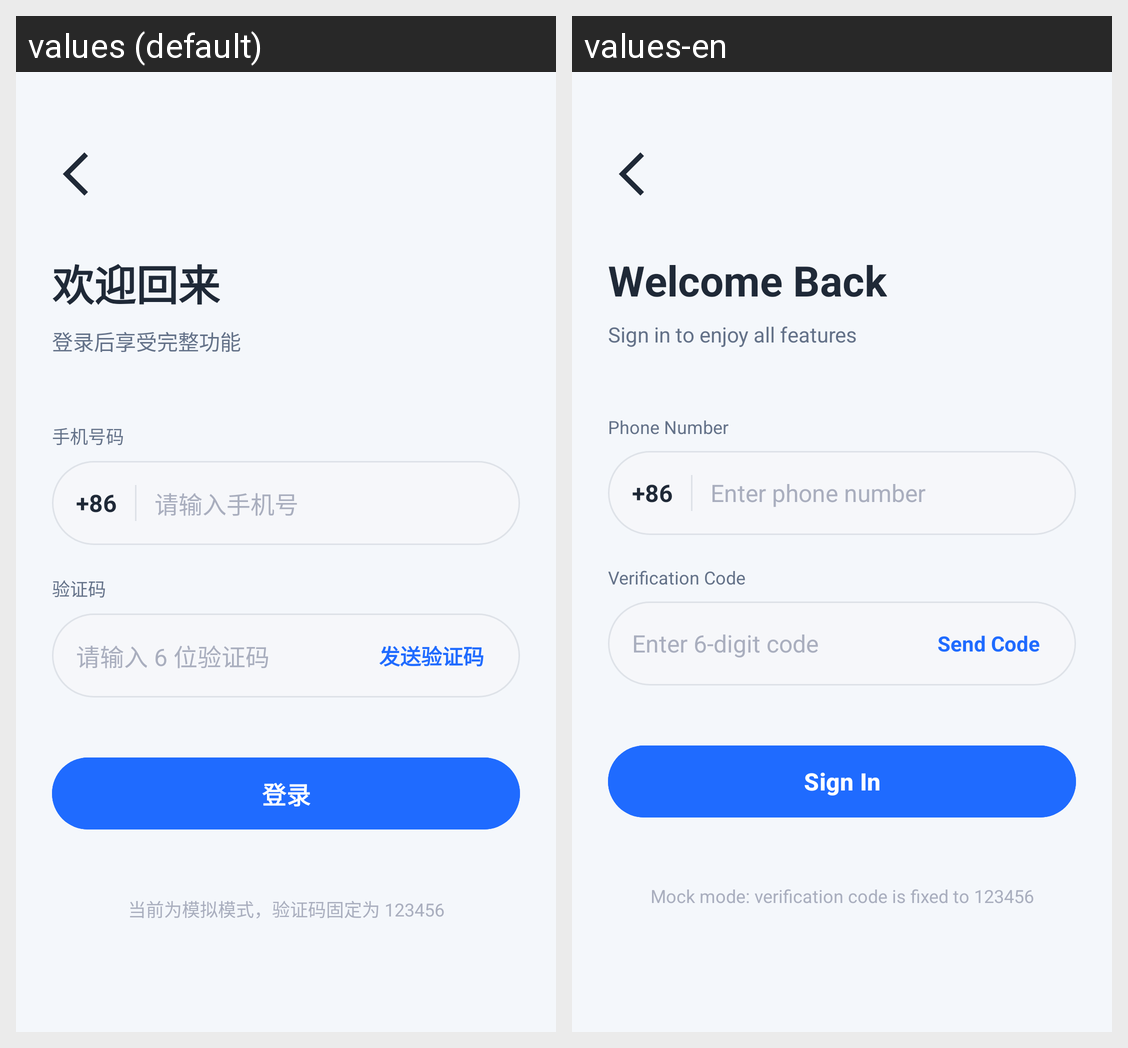

Translations of the strings shown on this Android screen, per locale in the grid:
Android screen res/layout/activity_login.xml rendered under 2 locales, left to right: values (default), values-en. Device: Nexus 5 (rendered at 1080×1920; each locale shown at half size, 540×960, under a caption strip naming it); theme Theme.SScan.
Strings drawn on this screen, with the default value and each locale's value (text and hints the layout hard-codes, and strings that could not be matched under every locale, appear in the picture but are not listed):

login_welcome_title
  values: 欢迎回来
  values-en: Welcome Back

login_welcome_subtitle
  values: 登录后享受完整功能
  values-en: Sign in to enjoy all features

login_phone_label
  values: 手机号码
  values-en: Phone Number

login_country_code
  values: +86
  values-en: +86

login_phone_hint
  values: 请输入手机号
  values-en: Enter phone number

login_code_label
  values: 验证码
  values-en: Verification Code

login_code_hint
  values: 请输入 6 位验证码
  values-en: Enter 6-digit code

login_send_code
  values: 发送验证码
  values-en: Send Code

login_confirm
  values: 登录
  values-en: Sign In

login_mock_hint
  values: 当前为模拟模式，验证码固定为 123456
  values-en: Mock mode: verification code is fixed to 123456
